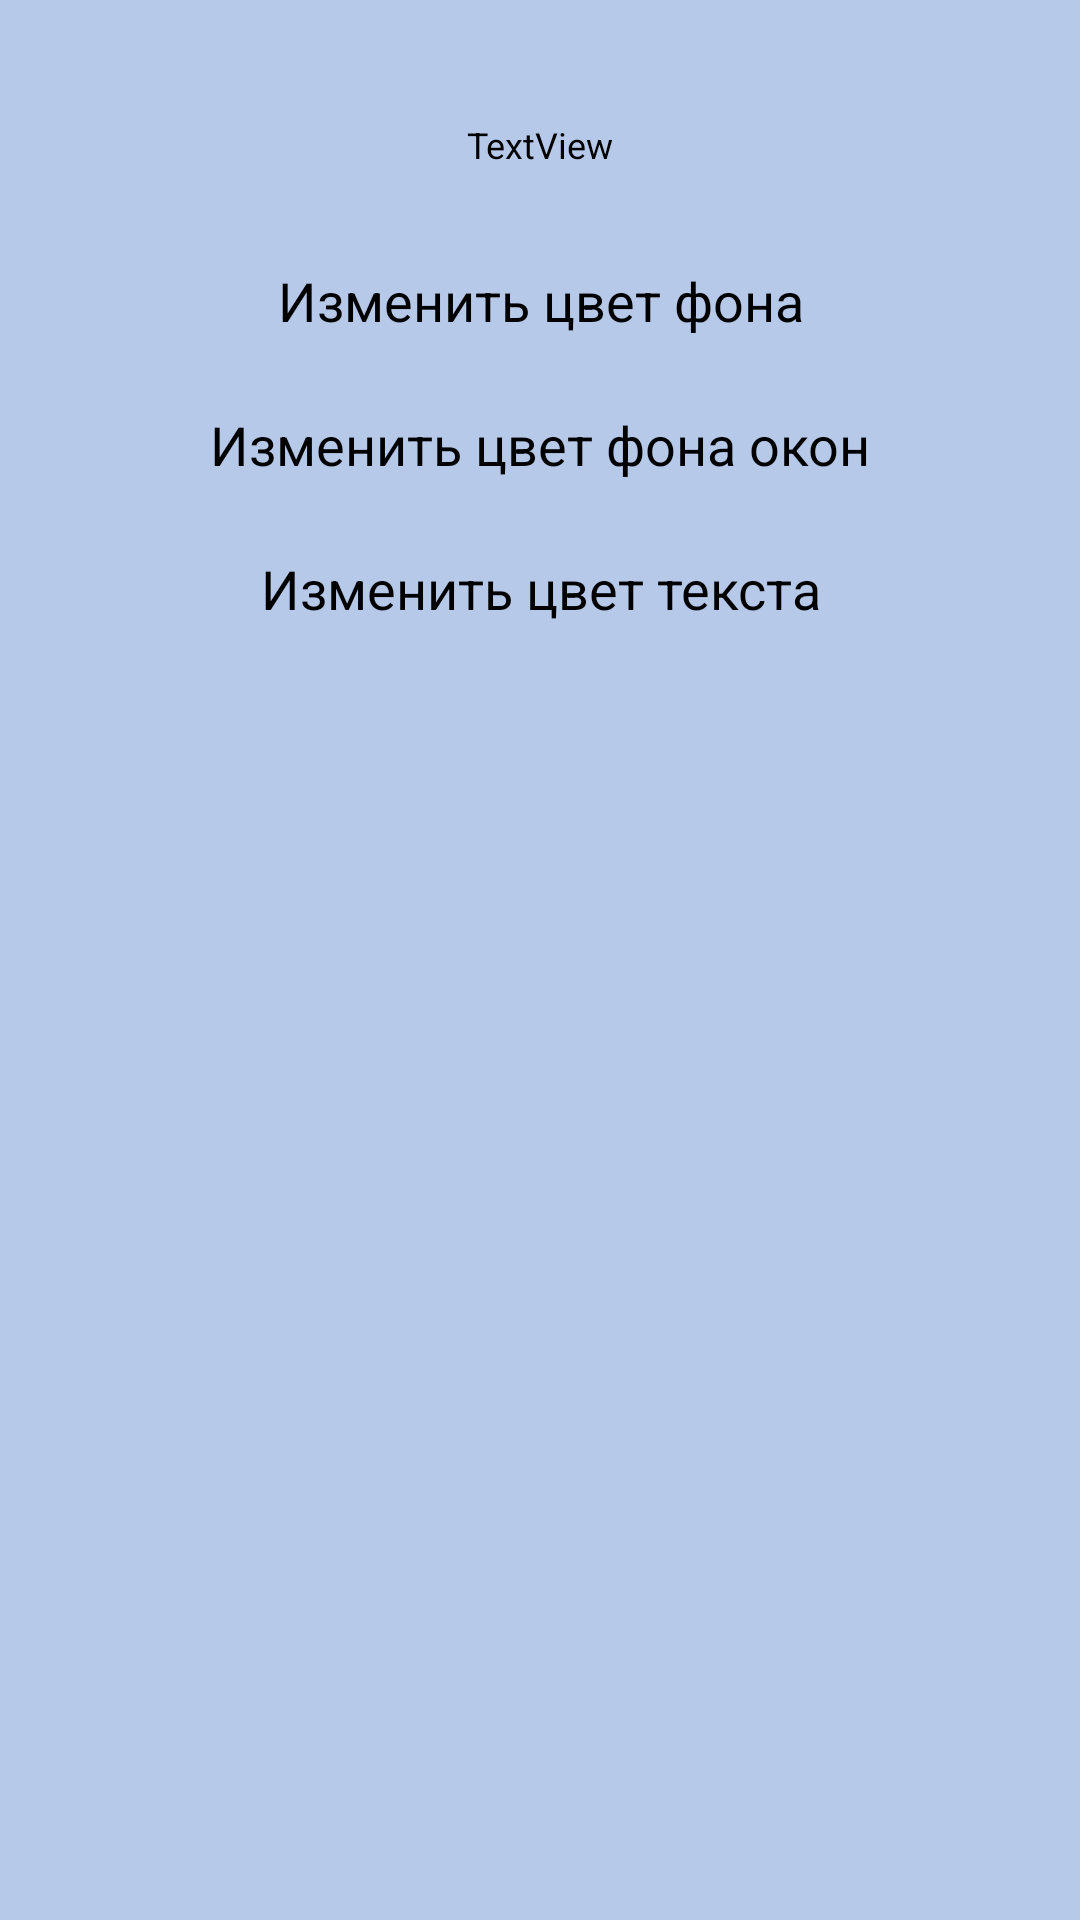

Reconstruct the res/layout file that produces this screen, plus the resources it refers to.
<!-- AndroidManifest.xml: application theme AppTheme -->
<!-- res/layout/edit_color.xml -->
<?xml version="1.0" encoding="utf-8"?>
<LinearLayout xmlns:android="http://schemas.android.com/apk/res/android"
    android:id="@+id/fon_edit_color"
    android:layout_width="match_parent"
    android:layout_height="wrap_content"
    android:layout_gravity="center"
    android:background="@color/colorFon"
    android:orientation="vertical"
    android:padding="20dp">

    <TextView
        android:id="@+id/name_i_version"
        android:layout_width="match_parent"
        android:layout_height="wrap_content"
        android:gravity="center"
        android:padding="20dp"
        android:text="TextView"
        android:textColor="@android:color/black"
        android:textSize="12sp" />

    <Button
        android:id="@+id/edit_color_fon"
        android:layout_width="match_parent"
        android:layout_height="wrap_content"
        android:background="@android:color/transparent"
        android:text="Изменить цвет фона"
        android:textColor="@android:color/black" />

    <Button
        android:id="@+id/edit_color_fon_dialog"
        android:layout_width="match_parent"
        android:layout_height="wrap_content"
        android:background="@android:color/transparent"
        android:text="Изменить цвет фона окон"
        android:textColor="@android:color/black" />


    <Button
        android:id="@+id/edit_color_text"
        android:layout_width="match_parent"
        android:layout_height="wrap_content"
        android:background="@android:color/transparent"
        android:text="Изменить цвет текста"
        android:textColor="@android:color/black" />

</LinearLayout>
<!-- resources referenced by this layout -->
<resources>
  <color name="colorFon">#b7c9e9</color>
  <style name="AppTheme" parent="android:Theme.Holo.Light.NoActionBar.Fullscreen">
          
      </style>
</resources>
